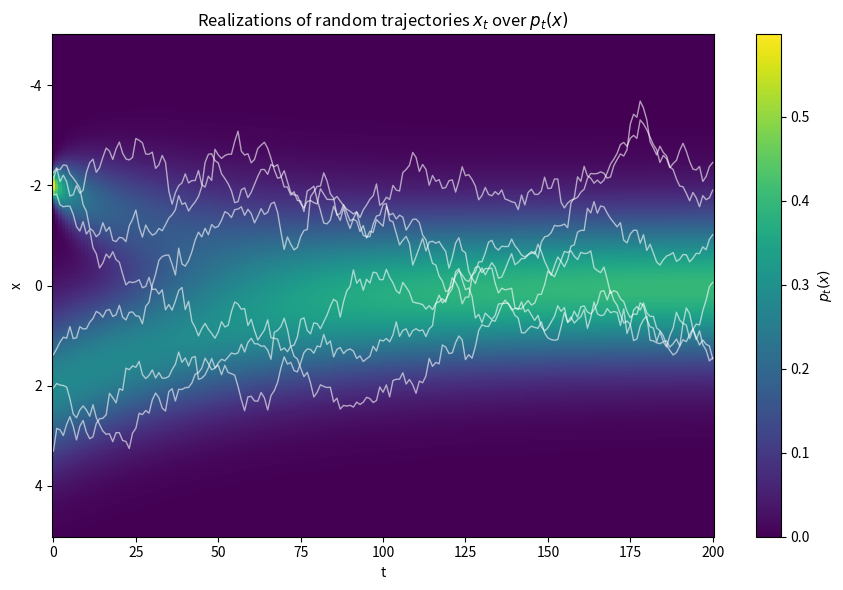

This figure's Python source:
"""
Replicates Figure 2.7: forward-diffusion trajectories over the heatmap of p_t(x).

Closed form (eq. 2.13), with constant alpha_t = alpha so that bar_alpha_t = alpha^t:

    x_t ~ p_t(x) = sum_k pi_k N(x | sqrt(alpha^t) mu_k, (1 - alpha^t) + alpha^t sigma_k^2)

The background heatmap plots p_t(x) as a function of (t, x). A handful of individual
sample paths are drawn on top by simulating the SDE update directly:

    x_t = sqrt(alpha) x_{t-1} + sqrt(1 - alpha) eps,   eps ~ N(0, 1)
"""

import numpy as np
import matplotlib.pyplot as plt

# --- mixture / diffusion settings (same as Example 2.1) ---
PI = (0.3, 0.7)
MU0 = (-2.0, 2.0)
SIGMA0 = (0.2, 1.0)
ALPHA = 0.97

T_MAX = 200
N_TRAJECTORIES = 6
X_RANGE = (-5, 5)
N_X = 400

rng = np.random.default_rng(0)


def normal_pdf(x, mu, var):
    return np.exp(-0.5 * (x - mu) ** 2 / var) / np.sqrt(2 * np.pi * var)


def p_t(x, t):
    """eq. (2.13): closed-form mixture density at time t (t=0 is the initial mixture)."""
    bar_alpha = ALPHA ** t
    density = np.zeros_like(x)
    for pi_k, mu_k, sigma_k in zip(PI, MU0, SIGMA0):
        mean = np.sqrt(bar_alpha) * mu_k
        var = (1 - bar_alpha) + bar_alpha * sigma_k ** 2
        density += pi_k * normal_pdf(x, mean, var)
    return density


def sample_x0(n):
    comps = rng.choice(len(PI), size=n, p=PI)
    mus = np.array(MU0)[comps]
    sigmas = np.array(SIGMA0)[comps]
    return rng.normal(mus, sigmas)


def simulate_trajectories(n, t_max):
    x = sample_x0(n)
    traj = np.zeros((t_max + 1, n))
    traj[0] = x
    for t in range(1, t_max + 1):
        eps = rng.normal(size=n)
        x = np.sqrt(ALPHA) * x + np.sqrt(1 - ALPHA) * eps
        traj[t] = x
    return traj


def run():
    ts = np.arange(0, T_MAX + 1)
    xs = np.linspace(*X_RANGE, N_X)
    X, T = np.meshgrid(xs, ts)
    heatmap = np.array([p_t(xs, t) for t in ts])

    traj = simulate_trajectories(N_TRAJECTORIES, T_MAX)

    fig, ax = plt.subplots(figsize=(9, 6))
    im = ax.pcolormesh(ts, xs, heatmap.T, shading="auto", cmap="viridis")
    fig.colorbar(im, ax=ax, label="$p_t(x)$")

    for i in range(N_TRAJECTORIES):
        ax.plot(ts, traj[:, i], color="white", alpha=0.6, linewidth=1)

    ax.invert_yaxis()
    ax.set_xlabel("t")
    ax.set_ylabel("x")
    ax.set_title("Realizations of random trajectories $x_t$ over $p_t(x)$")
    fig.tight_layout()

    out_path = "trajectories.png"
    fig.savefig(out_path, dpi=150)
    print(f"Saved figure to {out_path}")


if __name__ == "__main__":
    run()
